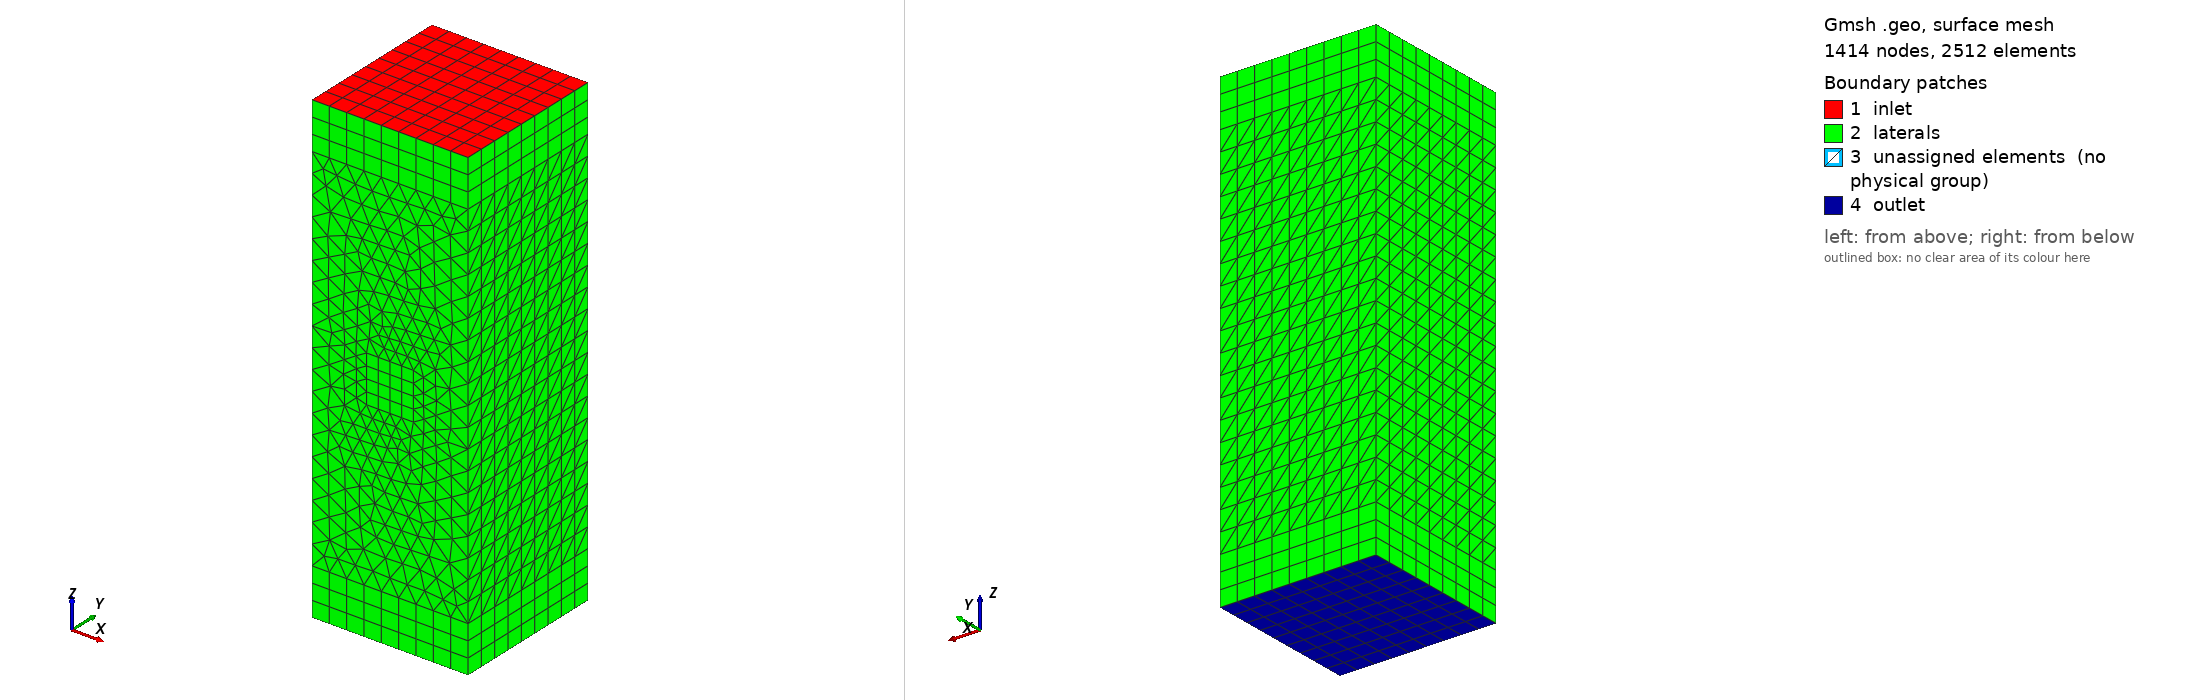

Gmsh geometry script, surface-meshed: 1414 nodes, 2512 surface elements. Boundary patches (legend numbers): 1 inlet, 2 laterals, 3 unassigned elements (no physical group), 4 outlet. Left view from above one corner, right view from below the opposite corner. Legend entries are the model's physical surfaces; 'unassigned elements' are surfaces in no physical group. The drawing asked Gmsh for element sizes between 1% and 20% of the model's largest extent; the script's own settings can give other sizes.

=== tunnel_test.geo (drawn) ===

/***********************************************
 *                                             *
 *  tunnel_test.geo                            *
 *  by Trevor Strickler                        *
 *  <trevor.strickler.gmail.com>               *
 *                                             *
 ***********************************************/

//set options
Geometry.Surfaces=1;
Mesh.SurfaceFaces=1;
Mesh.Algorithm=5; // mesh algorithm
Mesh.Algorithm3D=4; // mesh algorithm
General.InitialModule=2; 	//start in Mesh mode.
pi=Pi;


// geometric parameters
width = 1.0;
height = 1.0;
length = 3.0;
patch_width = 0.3;
patch_length = 0.3;
patch_height = height - 0.3;

num_trans_face_1 = 10;
num_trans_length = 20;
num_trans_patch = 5;

Point (newp) = { -width / 2.0, -height / 2.0, 0.0 };
Point (newp) = {  width / 2.0, -height / 2.0, 0.0 };
Point (newp) = {  width / 2.0,  height / 2.0, 0.0 };
Point (newp) = { -width / 2.0,  height / 2.0, 0.0 };

face_1_corners[] = {newp-4, newp-3, newp-2, newp-1};

Line (newl) = {face_1_corners[0], face_1_corners[1]};
Line (newl) = {face_1_corners[1], face_1_corners[2]};
Line (newl) = {face_1_corners[2], face_1_corners[3]};
Line (newl) = {face_1_corners[3], face_1_corners[0]};

face_1_lines[] = {newl-4, newl-3, newl-2, newl-1};
Transfinite Line {face_1_lines[]} = num_trans_face_1;

Line Loop (newll) = {face_1_lines[]};
face_1_line_loop = newll-1;

Plane Surface (news) = face_1_line_loop;
face_1_surface = news-1;
Transfinite Surface (face_1_surface) Left;

Recombine Surface (face_1_surface);

extrude_1[] = Extrude { 0.0, 0.0, -0.3 } { Surface{ face_1_surface }; Layers{3}; QuadTriAddVerts RecombLaterals; Recombine; };

top_lines_extr_1[] = Boundary{ Surface{ extrude_1[0] }; };

top_points_extr_1[] += Boundary{ Line{ top_lines_extr_1[0] }; };
top_points_extr_1[] += Boundary{ Line{ top_lines_extr_1[1] }; };
top_points_extr_1[] += Boundary{ Line{ top_lines_extr_1[2] }; };
top_points_extr_1[] += Boundary{ Line{ top_lines_extr_1[3] }; };

Characteristic Length {top_points_extr_1[]} = length / (6 + num_trans_length);

Point (newp) = { -width / 2, -height / 2, -length };
Point (newp) = {  width / 2, -height / 2, -length };
Point (newp) = {  width / 2,  height / 2, -length };
Point (newp) = { -width / 2,  height / 2, -length };

face_2_corners[] = {newp-4, newp-3, newp-2, newp-1};

Line (newl) = {face_2_corners[0], face_2_corners[1]};
Line (newl) = {face_2_corners[1], face_2_corners[2]};
Line (newl) = {face_2_corners[2], face_2_corners[3]};
Line (newl) = {face_2_corners[3], face_2_corners[0]};

face_2_lines[] = {newl-4, newl-3, newl-2, newl-1};

Transfinite Line {face_2_lines[]} = num_trans_face_1;

Line Loop (newll) = {face_2_lines[]};
face_2_line_loop = newll-1;

Plane Surface (news) = face_2_line_loop;
face_2_surface = news-1;
Transfinite Surface (face_2_surface) Left;

Recombine Surface (face_2_surface);

extrude_2[] = Extrude { 0.0, 0.0, 0.3 } { Surface{ face_2_surface }; Layers{3}; QuadTriAddVerts RecombLaterals; Recombine;};

top_lines_extr_2[] = Boundary{ Surface{ extrude_2[0] }; };

top_points_extr_2[] += Boundary{ Line{ top_lines_extr_2[0] }; };
top_points_extr_2[] += Boundary{ Line{ top_lines_extr_2[1] }; };
top_points_extr_2[] += Boundary{ Line{ top_lines_extr_2[2] }; };
top_points_extr_2[] += Boundary{ Line{ top_lines_extr_2[3] }; };

Characteristic Length {top_points_extr_2[]} = length / (6 + num_trans_length);

Line (newl) = {top_points_extr_1[0], top_points_extr_2[0]};
Line (newl) = {top_points_extr_1[1], top_points_extr_2[1]};
Line (newl) = {top_points_extr_1[3], top_points_extr_2[3]};
Line (newl) = {14, 28};

length_lines[] = {newl-4, newl-3, newl-2, newl-1};
Transfinite Line { length_lines[] } = num_trans_length;

// create the little square patch at bottom lateral surface
Point (newp) = {-patch_width / 2.0, -height / 2.0, -length / 2.0 + patch_length / 2.0 };
Point (newp) = { patch_width / 2.0, -height / 2.0, -length / 2.0 + patch_length / 2.0 };
Point (newp) = { patch_width / 2.0, -height / 2.0, -length / 2.0 - patch_length / 2.0 };
Point (newp) = {-patch_width / 2.0, -height / 2.0, -length / 2.0 - patch_length / 2.0 };

patch_points[] = {newp-4, newp-3, newp-2, newp-1};

Line (newl) = {patch_points[0], patch_points[1]};
Line (newl) = {patch_points[1], patch_points[2]};
Line (newl) = {patch_points[2], patch_points[3]};
Line (newl) = {patch_points[3], patch_points[0]};

patch_lines[] = {newl-4, newl-3, newl-2, newl-1};

Transfinite Line {patch_lines[]} = num_trans_patch;

Line Loop (newll) = {patch_lines[]};
patch_loop = newll-1;
Plane Surface (news) = patch_loop;
patch_surface = news-1;
Transfinite Surface (patch_surface);
Recombine Surface patch_surface;  

extrude_patch[] = Extrude { 0.0, patch_height, 0.0 } { Surface { patch_surface }; 
                            Layers{ {1,2,2,2,1}, {0.125, 0.375, 0.625, 0.875, 1.0}}; 
                            QuadTriAddVerts; Recombine; }; 

//now mesh surfaces along length

Line Loop (newll) = {length_lines[0], top_lines_extr_2[0], -length_lines[1], -top_lines_extr_1[0]};
Line Loop (newll) = {length_lines[1], top_lines_extr_2[1], -length_lines[2], -top_lines_extr_1[1]};
Line Loop (newll) = {length_lines[2], top_lines_extr_2[2], -length_lines[3], -top_lines_extr_1[2]};
Line Loop (newll) = {length_lines[3], top_lines_extr_2[3], -length_lines[0], -top_lines_extr_1[3]};

length_loops[] = {newll-4, newll-3, newll-2, newll-1};

Plane Surface (news) = {length_loops[0], patch_loop};
Plane Surface (news) = length_loops[1]; 
Plane Surface (news) = length_loops[2];
Plane Surface (news) = length_loops[3];

lateral_surfaces[] = { news-4, news-3, news-2, news-1 };
Transfinite Surface { news-3, news-2, news-1};

// Create volume ( a little messy )

Surface Loop (newsl) = { -lateral_surfaces[], extrude_1[0], extrude_2[0], extrude_patch[{0,2:5}] }; 

//Volume (newv) = newsl-1;
//volume = newv-1;

// create physicals
Physical Surface ("inlet") = {face_1_surface};
Physical Surface ("outlet") = {face_2_surface};
Physical Surface ("laterals") = { lateral_surfaces[], extrude_1[{2:5}], extrude_2[{2:5}], patch_surface };
Physical Volume ("volume") = {extrude_1[1], extrude_2[1], extrude_patch[1]};

Mesh.CharacteristicLengthMax = length / (8+num_trans_length);
